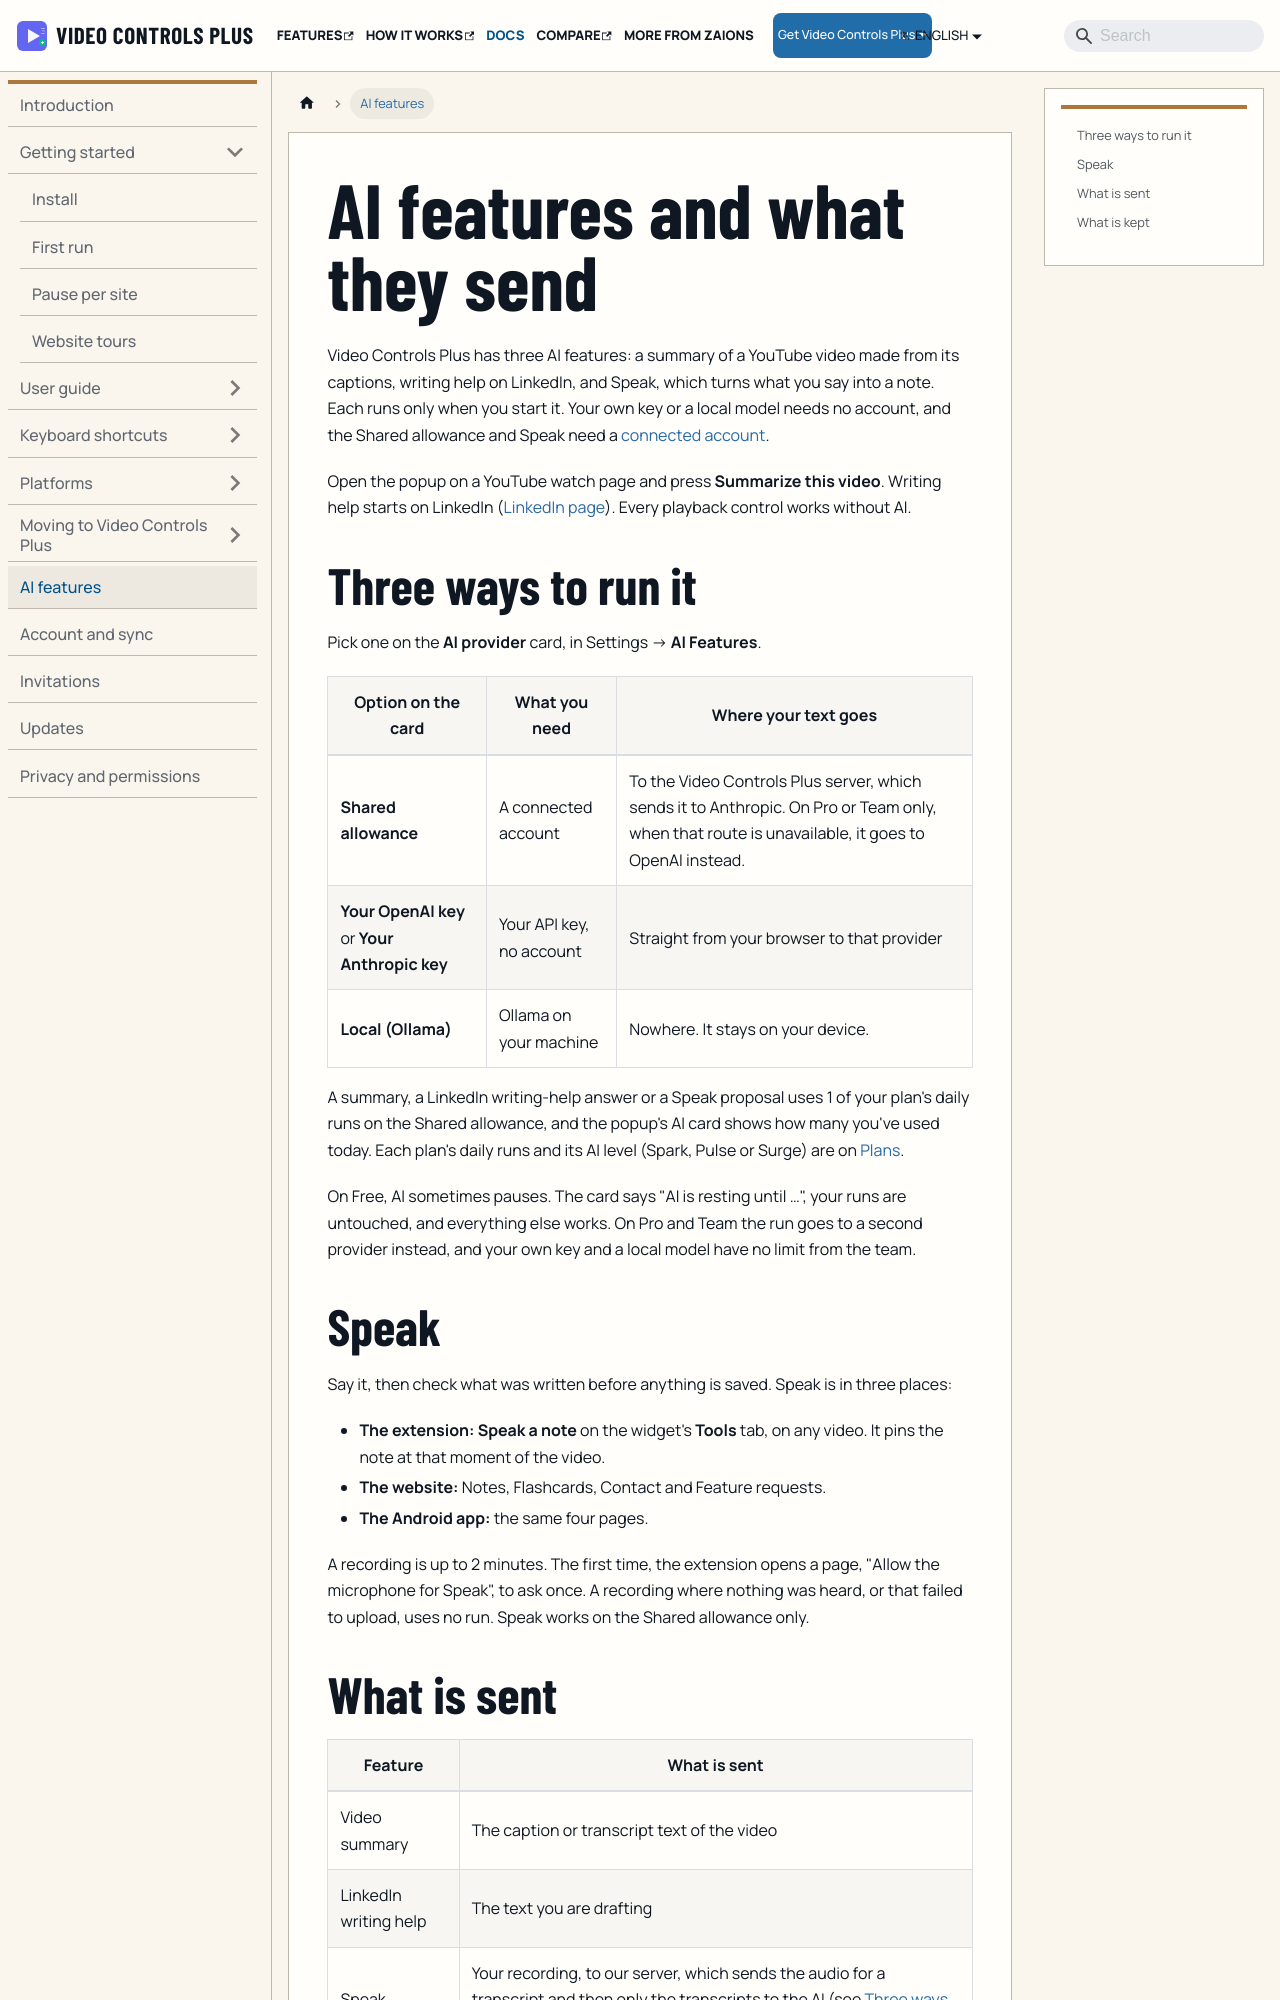

repository: aoneahsan/vcpeai-docs · page: docs/ai-features/index.html · generator: docusaurus

---
title: AI features and what they send
sidebar_label: AI features
description: Video summaries and LinkedIn writing help run on the Shared allowance, your own OpenAI or Anthropic key, or a local model. Speak runs on the Shared allowance only. Here is what each one sends.
---

Video Controls Plus has three AI features: a summary of a YouTube video made from its captions, writing help on LinkedIn, and Speak, which turns what you say into a note. Each runs only when you start it. Your own key or a local model needs no account, and the Shared allowance and Speak need a [connected account](/docs/account-and-sync).

Open the popup on a YouTube watch page and press **Summarize this video**. Writing help starts on LinkedIn ([LinkedIn page](/docs/platforms/linkedin)). Every playback control works without AI.

## Three ways to run it

Pick one on the **AI provider** card, in Settings → **AI Features**.

| Option on the card | What you need | Where your text goes |
|---|---|---|
| **Shared allowance** | A connected account | To the Video Controls Plus server, which sends it to Anthropic. On Pro or Team only, when that route is unavailable, it goes to OpenAI instead. |
| **Your OpenAI key** or **Your Anthropic key** | Your API key, no account | Straight from your browser to that provider |
| **Local (Ollama)** | Ollama on your machine | Nowhere. It stays on your device. |

A summary, a LinkedIn writing-help answer or a Speak proposal uses 1 of your plan's daily runs on the Shared allowance, and the popup's AI card shows how many you've used today. Each plan's daily runs and its AI level (Spark, Pulse or Surge) are on [Plans](https://vcpeai.aoneahsan.com/plans).

On Free, AI sometimes pauses. The card says "AI is resting until …", your runs are untouched, and everything else works. On Pro and Team the run goes to a second provider instead, and your own key and a local model have no limit from the team.
